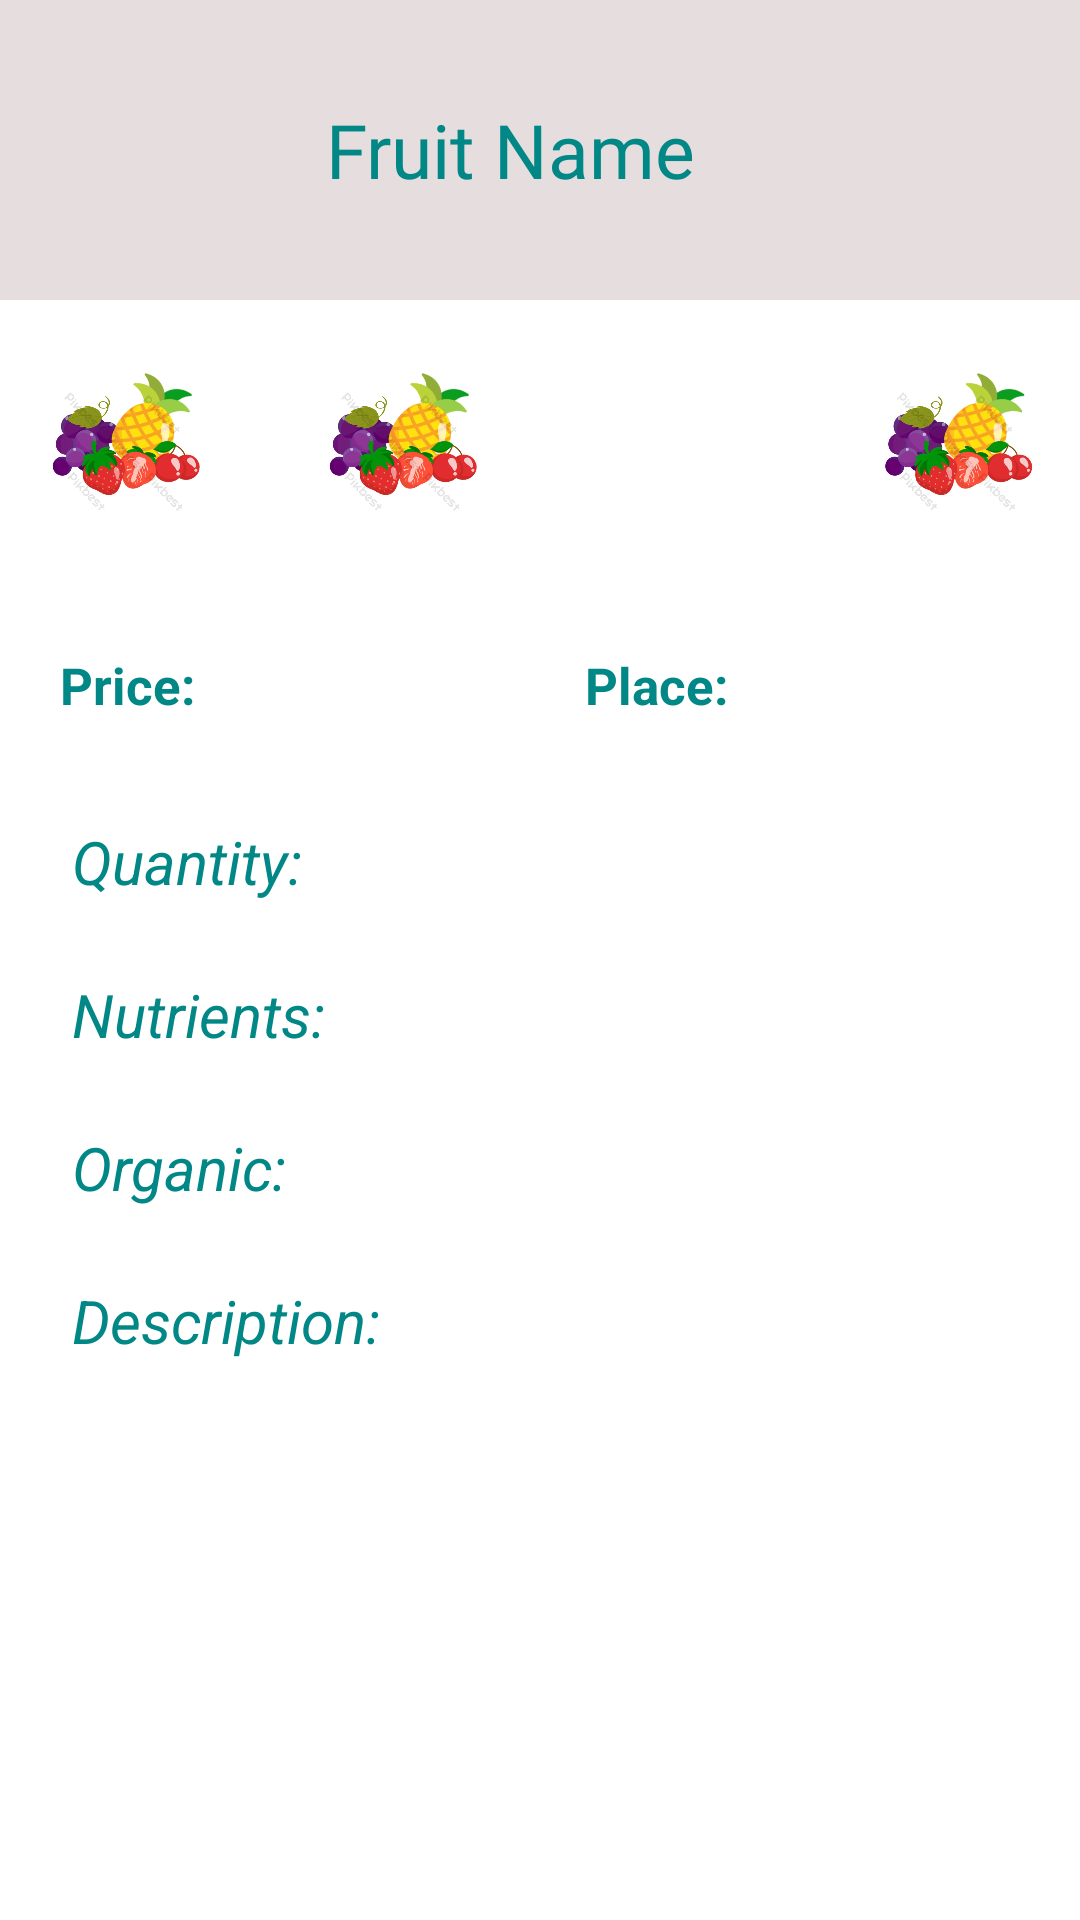

Write the Android layout XML for this screen, with the resource values it uses.
<!-- AndroidManifest.xml: application theme Theme.EY_Fruits -->
<!-- res/layout/activity_fruit__details.xml -->
<?xml version="1.0" encoding="utf-8"?>
<androidx.constraintlayout.widget.ConstraintLayout xmlns:android="http://schemas.android.com/apk/res/android"
    xmlns:app="http://schemas.android.com/apk/res-auto"
    xmlns:tools="http://schemas.android.com/tools"
    android:layout_width="match_parent"
    android:layout_height="match_parent"
    tools:context=".controller.FruitDetails">

    <LinearLayout
        android:id="@+id/linearLayout"
        android:layout_width="0dp"
        android:layout_height="100dp"
        android:background="#E6DEDE"
        android:orientation="horizontal"
        app:layout_constraintEnd_toEndOf="parent"
        app:layout_constraintStart_toStartOf="parent"
        app:layout_constraintTop_toTopOf="parent">

    <TextView
        android:id="@+id/fruit_name"
        android:layout_width="0dp"
        android:layout_height="wrap_content"
        android:layout_weight="1"
        android:fontFamily="@font/roboto_bold"
        android:text="@string/fruit_name"
        android:textColor="@color/teal_700"
        android:textSize="25sp"
        android:layout_marginEnd="20dp"
        android:layout_gravity="center"
        android:gravity="center"
        app:layout_constraintBottom_toTopOf="@+id/fruits_image"
        app:layout_constraintEnd_toEndOf="parent"
        app:layout_constraintStart_toStartOf="parent"
        app:layout_constraintTop_toTopOf="@+id/linearLayout"
        app:layout_constraintVertical_bias="1.0" />

    </LinearLayout>

    <LinearLayout
        android:id="@+id/linearLayout2"
        android:layout_width="match_parent"
        android:layout_height="0dp"
        android:layout_marginTop="10dp"
        android:layout_weight="4"
        android:orientation="horizontal"
        app:layout_constraintEnd_toEndOf="parent"
        app:layout_constraintHorizontal_bias="0.0"
        app:layout_constraintStart_toStartOf="parent"
        app:layout_constraintTop_toBottomOf="@+id/linearLayout">

        <ImageView
            android:id="@+id/picture1"
            android:layout_width="0dp"
            android:layout_height="85dp"
            android:layout_weight="1"
            android:paddingBottom="4dp"
            android:src="@drawable/fruits" />

        <ImageView
            android:id="@+id/picture2"
            android:layout_width="0dp"
            android:layout_height="85dp"
            android:layout_marginStart="10dp"
            android:layout_weight="1"
            android:paddingBottom="4dp"
            android:src="@drawable/fruits" />

        <TextView
            android:id="@+id/picture3"
            android:layout_width="0dp"
            android:layout_height="85dp"
            android:layout_marginStart="10dp"
            android:layout_weight="1"
            android:paddingBottom="4dp"
            android:textSize="60sp"
            android:src="@drawable/fruits" />

        <ImageView
            android:id="@+id/picture4"
            android:layout_width="0dp"
            android:layout_height="85dp"
            android:layout_marginStart="10dp"
            android:layout_weight="1"
            android:paddingBottom="4dp"
            android:src="@drawable/fruits" />

    </LinearLayout>

    
    <androidx.core.widget.NestedScrollView
        android:id="@+id/nest_scroll"
        android:layout_width="match_parent"
        android:layout_height="wrap_content"
        android:layout_marginTop="10dp"
        android:fillViewport="true"
        app:layout_constraintEnd_toEndOf="parent"
        app:layout_constraintStart_toStartOf="parent"
        app:layout_constraintTop_toBottomOf="@+id/linearLayout2">

        
        <LinearLayout
            android:layout_width="match_parent"
            android:layout_height="wrap_content"
            android:orientation="vertical">

            <LinearLayout
                android:layout_width="match_parent"
                android:layout_height="wrap_content"
                android:layout_marginBottom="10dp"
                android:orientation="horizontal"
                android:padding="12dp">

                <TextView
                    android:id="@+id/price"
                    android:layout_width="wrap_content"
                    android:layout_height="wrap_content"
                    android:layout_gravity="start"
                    android:layout_marginStart="8dp"
                    android:text="@string/price"
                    android:textColor="@color/teal_700"
                    android:textSize="17sp"
                    android:textStyle="bold" />

                <TextView
                    android:id="@+id/place"
                    android:layout_width="wrap_content"
                    android:layout_height="wrap_content"
                    android:layout_marginStart="130dp"
                    android:text="@string/from"
                    android:textColor="@color/teal_700"
                    android:textSize="17sp"
                    android:textStyle="bold" />

            </LinearLayout>

            <TextView
                android:id="@+id/quantity"
                android:layout_width="match_parent"
                android:layout_height="wrap_content"
                android:padding="12dp"
                android:paddingStart="24dp"
                android:paddingEnd="24dp"
                android:text="@string/quantity"
                android:textAlignment="textStart"
                android:textColor="@color/teal_700"
                android:textSize="20sp"
                android:textStyle="italic" />

            <TextView
                android:id="@+id/nutrients_list"
                android:layout_width="match_parent"
                android:layout_height="wrap_content"
                android:padding="12dp"
                android:paddingStart="24dp"
                android:paddingEnd="24dp"
                android:text="@string/nutrients"
                android:textAlignment="textStart"
                android:textColor="@color/teal_700"
                android:textSize="20sp"
                android:textStyle="italic" />

            <TextView
                android:id="@+id/organicity"
                android:layout_width="match_parent"
                android:layout_height="wrap_content"
                android:padding="12dp"
                android:paddingStart="24dp"
                android:paddingEnd="24dp"
                android:text="@string/organic"
                android:textAlignment="textStart"
                android:textColor="@color/teal_700"
                android:textSize="20sp"
                android:textStyle="italic" />

            <TextView
                android:id="@+id/descriptions"
                android:layout_width="match_parent"
                android:layout_height="wrap_content"
                android:padding="12dp"
                android:paddingStart="24dp"
                android:paddingEnd="24dp"
                android:text="@string/description"
                android:textAlignment="textStart"
                android:textColor="@color/teal_700"
                android:textSize="20sp"
                android:textStyle="italic" />
        </LinearLayout>

    </androidx.core.widget.NestedScrollView>

</androidx.constraintlayout.widget.ConstraintLayout>
<!-- resources referenced by this layout -->
<resources>
  <color name="teal_700">#FF018786</color>
  <!-- drawable fruits: webp bitmap (drawable, 30684 bytes) -->
  <string name="description">Description:</string>
  <string name="from">Place:</string>
  <string name="fruit_name">Fruit Name</string>
  <string name="nutrients">Nutrients:</string>
  <string name="organic">Organic:</string>
  <string name="price">Price:</string>
  <string name="quantity">Quantity:</string>
  <style name="Theme.EY_Fruits" parent="Theme.MaterialComponents.DayNight.NoActionBar">
          
          <item name="colorPrimary">@color/purple_500</item>
          <item name="colorPrimaryVariant">@color/purple_700</item>
          <item name="colorOnPrimary">@color/white</item>
          
          <item name="colorSecondary">@color/teal_200</item>
          <item name="colorSecondaryVariant">@color/teal_700</item>
          <item name="colorOnSecondary">@color/black</item>
          
          <item name="android:statusBarColor" tools:targetApi="l">?attr/colorPrimaryVariant</item>
          
      </style>
  <color name="purple_500">#FF6200EE</color>
  <color name="purple_700">#FF3700B3</color>
  <color name="white">#FFFFFFFF</color>
  <color name="teal_200">#FF03DAC5</color>
  <color name="black">#FF000000</color>
</resources>
